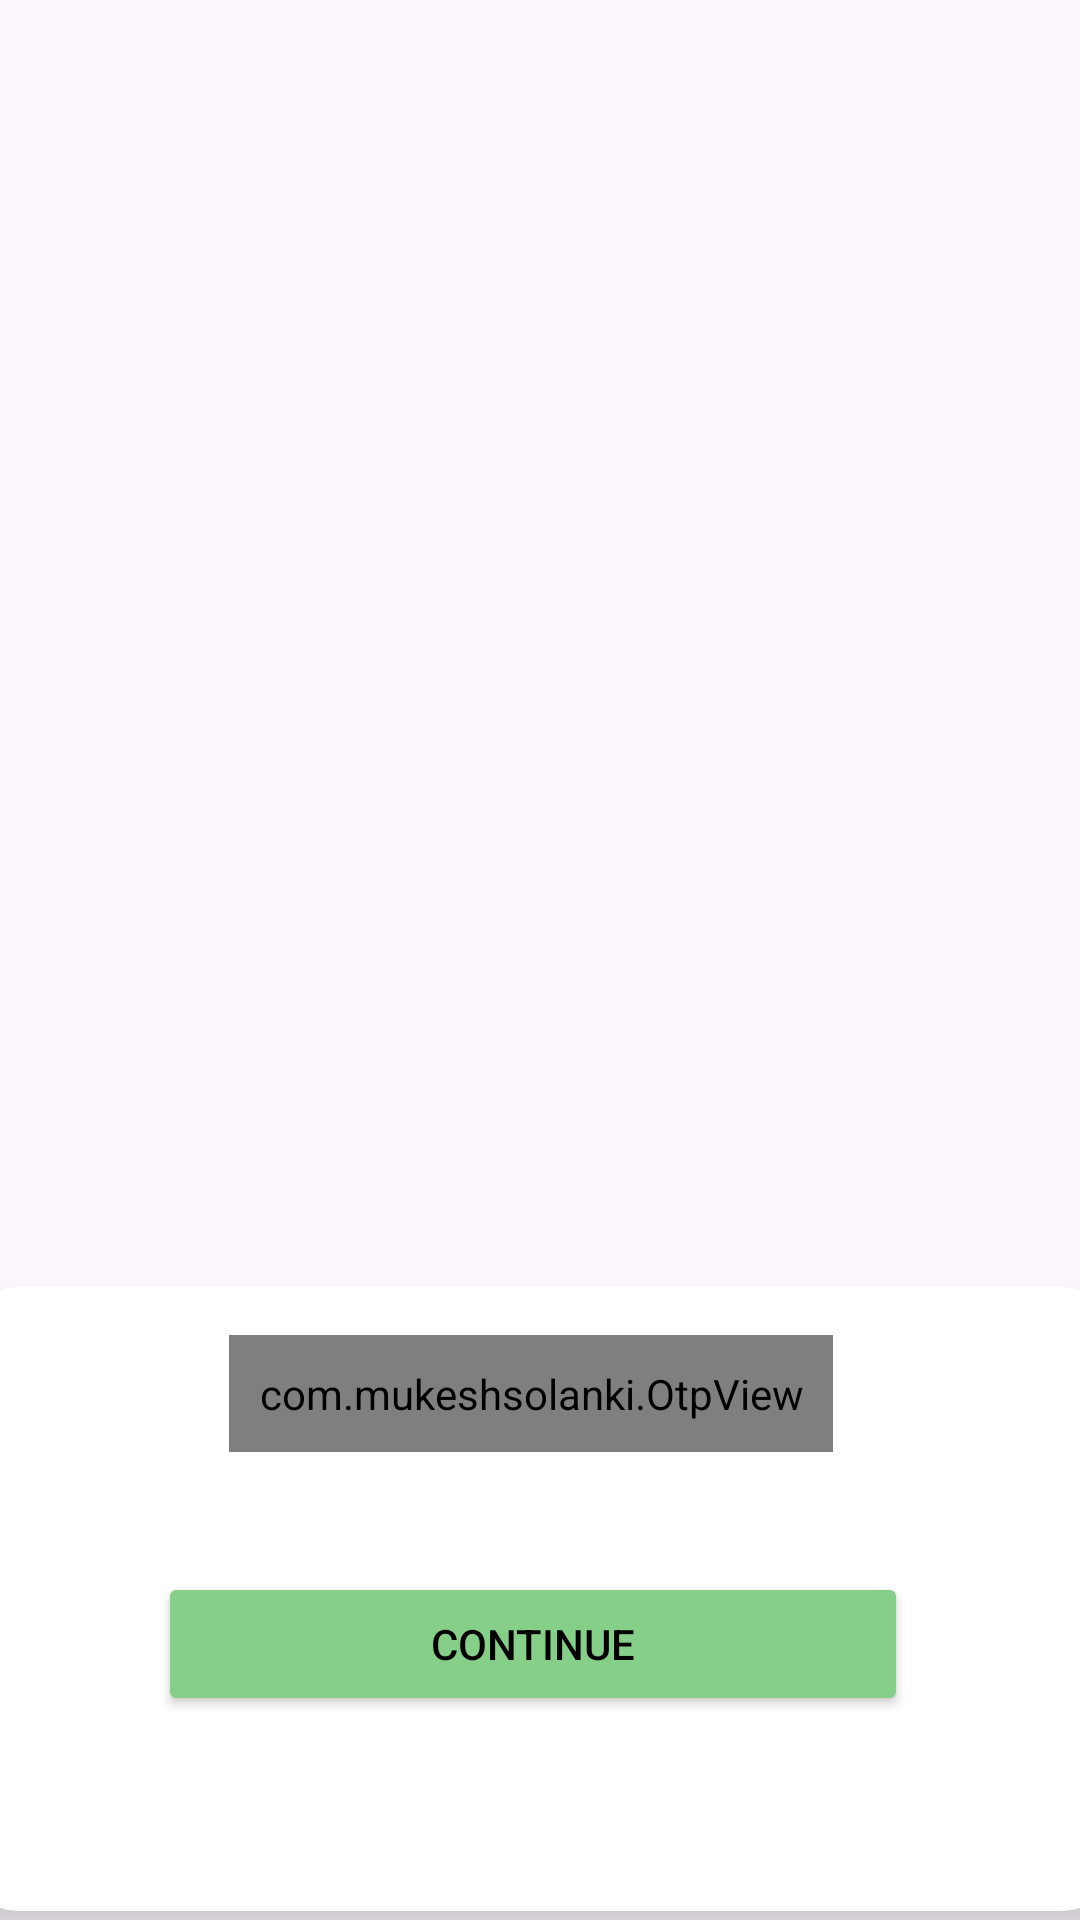

Here is an Android app screen rendered from its layout file. Give the layout XML and the strings, colors and styles it references.
<!-- AndroidManifest.xml: application theme Theme.ParrotMasseage -->
<!-- res/layout/activity_otpacitvity.xml -->
<?xml version="1.0" encoding="utf-8"?>
<androidx.constraintlayout.widget.ConstraintLayout xmlns:android="http://schemas.android.com/apk/res/android"
    xmlns:app="http://schemas.android.com/apk/res-auto"
    xmlns:tools="http://schemas.android.com/tools"
    android:layout_width="match_parent"
    android:layout_height="match_parent"
    tools:context=".OTPAcitvity">

    <ImageView
        android:id="@+id/imageView"
        android:layout_width="200dp"
        android:layout_height="150dp"
        android:layout_marginTop="124dp"
        android:src="@drawable/password"
        app:layout_constraintEnd_toEndOf="parent"
        app:layout_constraintHorizontal_bias="0.498"
        app:layout_constraintStart_toStartOf="parent"
        app:layout_constraintTop_toTopOf="parent" />


    <TextView
        android:id="@+id/VerifytextView"
        android:layout_width="wrap_content"
        android:layout_height="wrap_content"
        android:layout_marginTop="28dp"
        android:text=""
        android:textColor="#2196F3"
        android:textSize="20sp"
        app:layout_constraintEnd_toEndOf="@+id/imageView"
        app:layout_constraintStart_toStartOf="@+id/imageView"
        app:layout_constraintTop_toBottomOf="@+id/imageView" />

    <androidx.cardview.widget.CardView
        android:layout_width="379dp"
        android:layout_height="208dp"
        android:layout_marginTop="100dp"
        app:cardCornerRadius="15dp"
        app:cardElevation="10dp"
        app:layout_constraintEnd_toEndOf="@+id/VerifytextView"
        app:layout_constraintStart_toStartOf="@+id/VerifytextView"
        app:layout_constraintTop_toBottomOf="@+id/VerifytextView">
        <androidx.constraintlayout.widget.ConstraintLayout
            android:layout_width="match_parent"
            android:layout_height="match_parent">
            <com.mukeshsolanki.OtpView
                android:id="@+id/otpNum"
                android:layout_height="wrap_content"
                android:layout_width="wrap_content"
                android:layout_marginTop="16dp"
                android:focusableInTouchMode="true"
                android:inputType="number"
                android:itemBackground="@drawable/edtxt_bg_color"
                android:padding="10dp"
                app:OtpItemCount="6"
                app:OtpItemSpacing="8dp"
                app:OtpLineColor="#0169EC"
                app:OtpViewType="line"
                app:layout_constraintEnd_toEndOf="parent"
                app:layout_constraintHorizontal_bias="0.483"
                app:layout_constraintStart_toStartOf="parent"
                app:layout_constraintTop_toTopOf="parent" />

            <Button
                android:id="@+id/continueBtn"
                android:layout_width="250dp"
                android:layout_height="wrap_content"
                android:layout_marginTop="40dp"
                android:backgroundTint="#86CF89"
                android:text="Continue"
                android:textColor="#000000"
                app:layout_constraintEnd_toEndOf="@+id/otpNum"
                app:layout_constraintHorizontal_bias="0.489"
                app:layout_constraintStart_toStartOf="@+id/otpNum"
                app:layout_constraintTop_toBottomOf="@+id/otpNum" />


        </androidx.constraintlayout.widget.ConstraintLayout>


    </androidx.cardview.widget.CardView>
</androidx.constraintlayout.widget.ConstraintLayout>
<!-- resources referenced by this layout -->
<resources>
  <!-- drawable edtxt_bg_color (drawable) -->
  <?xml version="1.0" encoding="utf-8"?>
  <shape
      android:shape="rectangle"
      xmlns:android="http://schemas.android.com/apk/res/android">
  <corners
      android:radius="20dp"/>
      <solid
          android:color="#CBC7C7"/>
  </shape>
  <style name="Theme.ParrotMasseage" parent="Base.Theme.ParrotMasseage" />
  <style name="Base.Theme.ParrotMasseage" parent="Theme.Material3.DayNight.NoActionBar">
          
          
      </style>
</resources>
